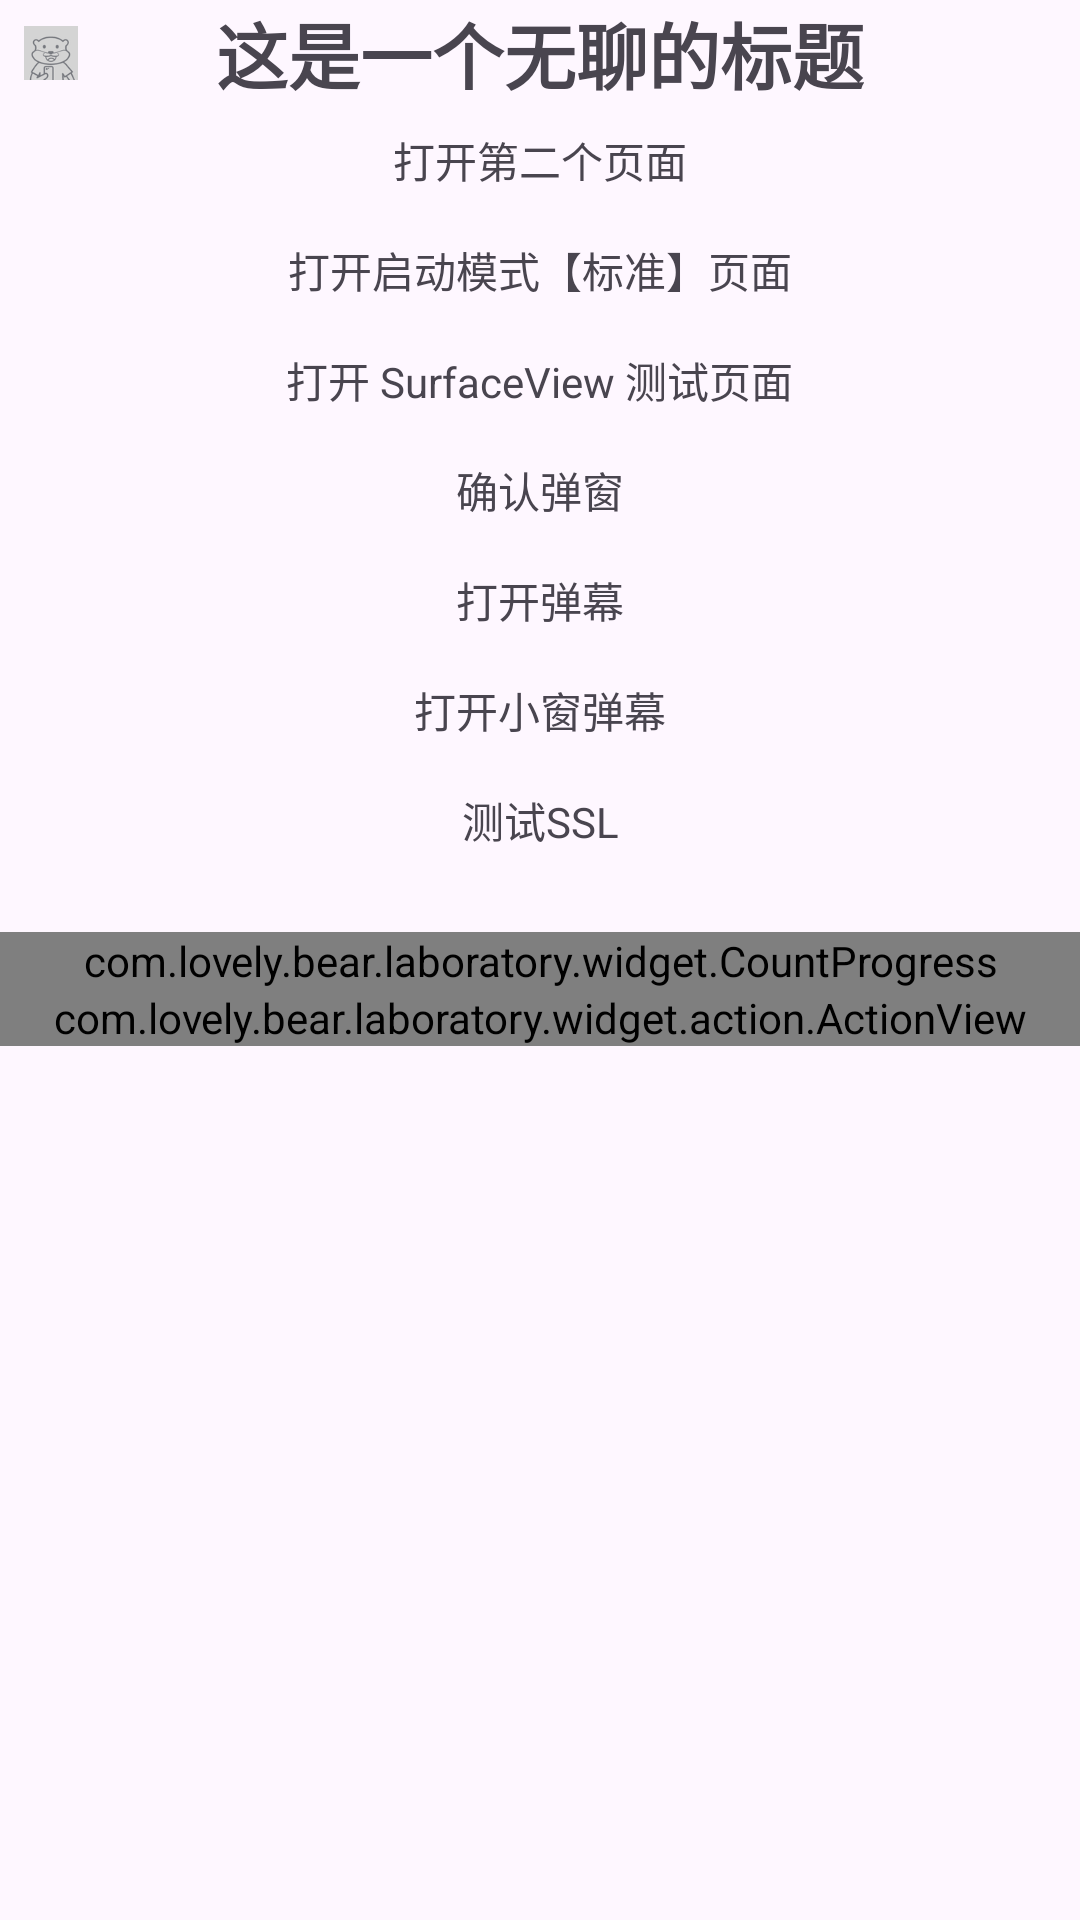

This screen was rendered from an Android layout file. Write that file and the resources it references.
<!-- AndroidManifest.xml: application theme Theme.AppCompat.Light.NoActionBar -->
<!-- res/layout/fragment_first.xml -->
<?xml version="1.0" encoding="utf-8"?>
<androidx.constraintlayout.widget.ConstraintLayout xmlns:android="http://schemas.android.com/apk/res/android"
    xmlns:app="http://schemas.android.com/apk/res-auto"
    xmlns:tools="http://schemas.android.com/tools"
    android:layout_width="match_parent"
    android:layout_height="match_parent"
    tools:context="com.lovely.bear.laboratory.main.fragment.FirstFragment">

    <LinearLayout
        android:id="@+id/ll"
        android:orientation="vertical"
        android:layout_width="match_parent"
        android:gravity="center_horizontal"
        android:layout_height="wrap_content"
        app:layout_constraintStart_toStartOf="parent"
        app:layout_constraintTop_toTopOf="parent">

        <include
            android:id="@+id/toolbar_special"
            layout="@layout/boring_tool_bar" />

        <ViewStub
            android:id="@+id/toolbar2_viewStub"
            android:layout_width="match_parent"
            android:layout_height="50dp"
            android:layout="@layout/a_very_complex_view"
            app:layout_constraintStart_toStartOf="parent"
            app:layout_constraintTop_toBottomOf="@id/toolbar_special" />

        <TextView
            android:id="@+id/tv_start_second"
            android:layout_width="wrap_content"
            android:layout_height="wrap_content"
            android:padding="8dp"
            android:text="打开第二个页面"
            app:layout_constraintEnd_toEndOf="parent"
            app:layout_constraintStart_toStartOf="parent"
            app:layout_constraintTop_toBottomOf="@id/tv_open_danmu2" />

        <TextView
            android:id="@+id/tv_start_standard_activity"
            android:layout_width="wrap_content"
            android:layout_height="wrap_content"
            android:padding="8dp"
            android:text="打开启动模式【标准】页面"
            app:layout_constraintEnd_toEndOf="parent"
            app:layout_constraintStart_toStartOf="parent"
            app:layout_constraintTop_toBottomOf="@id/tv_open_danmu2" />

        <TextView
            android:id="@+id/tv_start_surface_activity"
            android:layout_width="wrap_content"
            android:layout_height="wrap_content"
            android:padding="8dp"
            android:text="打开 SurfaceView 测试页面"
            app:layout_constraintEnd_toEndOf="parent"
            app:layout_constraintStart_toStartOf="parent"
            app:layout_constraintTop_toBottomOf="@id/tv_open_danmu2" />
    </LinearLayout>

    <TextView
        android:id="@+id/tv_confirm_alert"
        android:layout_width="wrap_content"
        android:layout_height="wrap_content"
        android:padding="8dp"
        android:text="确认弹窗"
        app:layout_constraintEnd_toEndOf="parent"
        app:layout_constraintStart_toStartOf="parent"
        app:layout_constraintTop_toBottomOf="@+id/ll" />

    <TextView
        android:id="@+id/tv_open_danmu"
        android:layout_width="wrap_content"
        android:layout_height="wrap_content"
        android:padding="8dp"
        android:text="打开弹幕"
        app:layout_constraintEnd_toEndOf="parent"
        app:layout_constraintStart_toStartOf="parent"
        app:layout_constraintTop_toBottomOf="@id/tv_confirm_alert" />

    <TextView
        android:id="@+id/tv_open_danmu2"
        android:layout_width="wrap_content"
        android:layout_height="wrap_content"
        android:padding="8dp"
        android:text="打开小窗弹幕"
        app:layout_constraintEnd_toEndOf="parent"
        app:layout_constraintStart_toStartOf="parent"
        app:layout_constraintTop_toBottomOf="@id/tv_open_danmu" />
    <TextView
        android:id="@+id/tv_ssl"
        android:layout_width="wrap_content"
        android:layout_height="wrap_content"
        android:padding="8dp"
        android:text="测试SSL"
        app:layout_constraintEnd_toEndOf="parent"
        app:layout_constraintStart_toStartOf="parent"
        app:layout_constraintTop_toBottomOf="@id/tv_open_danmu2" />

    <ImageView
        android:id="@+id/iv"
        android:layout_width="wrap_content"
        android:layout_height="wrap_content"
        app:layout_constraintEnd_toEndOf="parent"
        app:layout_constraintStart_toStartOf="parent"
        app:layout_constraintTop_toBottomOf="@id/tv_ssl" />

    <com.lovely.bear.laboratory.widget.CountProgress
        android:id="@+id/progressView"
        android:layout_width="match_parent"
        android:layout_height="wrap_content"
        android:paddingHorizontal="25dp"
        app:layout_constraintBottom_toBottomOf="parent"
        app:layout_constraintEnd_toEndOf="parent"
        app:layout_constraintStart_toStartOf="parent"
        app:layout_constraintTop_toTopOf="parent" />

    <com.lovely.bear.laboratory.widget.action.ActionView
        android:id="@+id/actionView"
        android:layout_width="match_parent"
        android:layout_height="wrap_content"
        app:layout_constraintTop_toBottomOf="@id/progressView" />

</androidx.constraintlayout.widget.ConstraintLayout>
<!-- res/layout/boring_tool_bar.xml (included above) -->
<?xml version="1.0" encoding="utf-8"?>
<androidx.constraintlayout.widget.ConstraintLayout xmlns:android="http://schemas.android.com/apk/res/android"
    android:layout_width="match_parent"
    android:layout_height="wrap_content"
    android:id="@+id/toolbar_viewGroup"
    xmlns:app="http://schemas.android.com/apk/res-auto">

    <ImageView
        android:layout_marginStart="8dp"
        app:layout_constraintTop_toTopOf="parent"
        app:layout_constraintBottom_toBottomOf="parent"
        app:layout_constraintStart_toStartOf="parent"
        android:layout_width="wrap_content"
        android:src="@drawable/otter_avatar_placeholder"
        android:layout_height="wrap_content" />

    <TextView
        app:layout_constraintTop_toTopOf="parent"
        app:layout_constraintBottom_toBottomOf="parent"
        app:layout_constraintStart_toStartOf="parent"
        app:layout_constraintEnd_toEndOf="parent"
        android:text="这是一个无聊的标题"
        android:textStyle="bold"
        android:textSize="24sp"
        android:layout_width="wrap_content"
        android:layout_height="wrap_content" />

</androidx.constraintlayout.widget.ConstraintLayout>
<!-- res/layout/a_very_complex_view.xml (included above) -->
<?xml version="1.0" encoding="utf-8"?>
<androidx.constraintlayout.widget.ConstraintLayout xmlns:android="http://schemas.android.com/apk/res/android"
    android:layout_width="match_parent"
    android:layout_height="wrap_content"
    android:id="@+id/cl_complex"
    xmlns:app="http://schemas.android.com/apk/res-auto">










    <TextView
        app:layout_constraintTop_toTopOf="parent"
        app:layout_constraintBottom_toBottomOf="parent"
        app:layout_constraintStart_toStartOf="parent"
        app:layout_constraintEnd_toEndOf="parent"
        android:text="这是一个复杂的View"
        android:textColor="@color/purple_200"
        android:textStyle="bold"
        android:textSize="24sp"
        android:layout_width="wrap_content"
        android:layout_height="wrap_content" />

</androidx.constraintlayout.widget.ConstraintLayout>
<!-- resources referenced by this layout -->
<resources>
  <!-- drawable otter_avatar_placeholder: png bitmap (drawable-xxxhdpi, 6690 bytes) -->
  <style name="Theme.AppCompat.Light.NoActionBar" parent="Base.Theme.AppCompat.Light.NoActionBar" />
  <style name="Base.Theme.AppCompat.Light.NoActionBar" parent="Theme.Material3.DayNight.NoActionBar">
          
          
      </style>
  <!-- not gathered from this repository: default colours our renderer supplied (Android Studio template values) -->
  <color name="purple_200">#FFBB86FC</color>
</resources>
